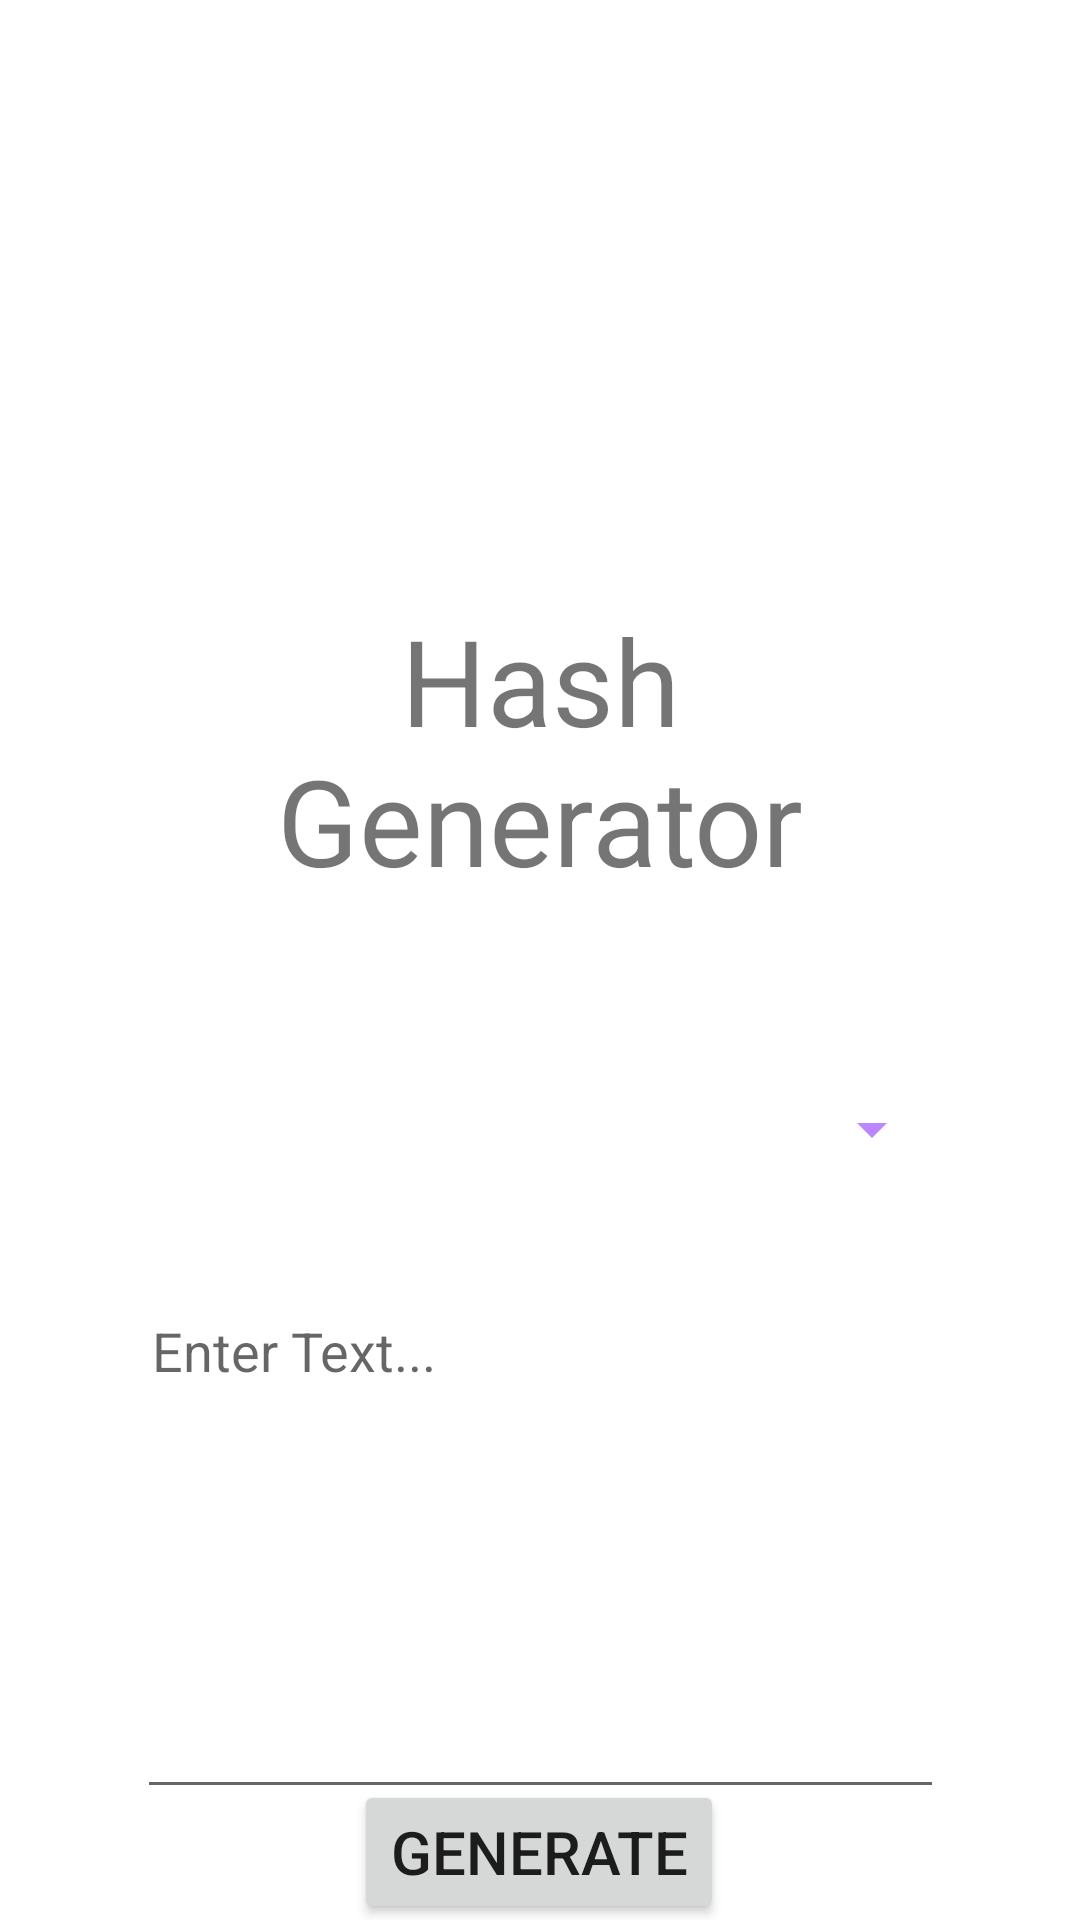

The Android layout XML behind this screen, and the referenced resources:
<!-- AndroidManifest.xml: application theme Theme.HashGenApp -->
<!-- res/layout/fragment_home.xml -->
<?xml version="1.0" encoding="utf-8"?>
<androidx.constraintlayout.widget.ConstraintLayout xmlns:android="http://schemas.android.com/apk/res/android"
    xmlns:app="http://schemas.android.com/apk/res-auto"
    xmlns:tools="http://schemas.android.com/tools"
    android:layout_width="match_parent"
    android:layout_height="match_parent"
    tools:context=".fragment.HomeFragment">

        <TextView
            android:gravity="center"
            android:id="@+id/textView"
            android:layout_width="245dp"
            android:layout_height="90dp"
            android:layout_marginTop="200dp"
            android:text="@string/hash_generator"
            android:textAlignment="center"
            android:textSize="40sp"
            app:layout_constraintEnd_toEndOf="parent"
            app:layout_constraintStart_toStartOf="parent"
            app:layout_constraintTop_toTopOf="parent" />

        <Spinner
            android:spinnerMode="dropdown"
            android:id="@+id/appCompatSpinner"
            android:backgroundTint="@color/purple_200"
            android:layout_width="269dp"
            android:layout_height="57dp"
            android:layout_marginTop="58dp"
            app:layout_constraintEnd_toEndOf="parent"
            app:layout_constraintStart_toStartOf="parent"
            app:layout_constraintTop_toBottomOf="@+id/textView" />

        <EditText
            android:padding="5dp"
            android:id="@+id/editText"
            android:layout_width="0dp"
            android:layout_height="170dp"
            android:layout_marginTop="28dp"
            android:ems="10"
            android:gravity="start|top"
            android:hint="@string/enter_text"
            android:inputType="textMultiLine"
            android:maxLines="6"
            app:layout_constraintEnd_toEndOf="@+id/appCompatSpinner"
            app:layout_constraintStart_toStartOf="@+id/appCompatSpinner"
            app:layout_constraintTop_toBottomOf="@+id/appCompatSpinner" />

        <Button
            android:textSize="20sp"
            android:id="@+id/generateBtn"
            android:layout_width="wrap_content"
            android:layout_height="wrap_content"
            android:text="@string/generate"
            app:layout_constraintBottom_toBottomOf="parent"
            app:layout_constraintEnd_toEndOf="parent"
            app:layout_constraintHorizontal_bias="0.498"
            app:layout_constraintStart_toStartOf="parent"
            app:layout_constraintTop_toBottomOf="@+id/editText"
            app:layout_constraintVertical_bias="0.883" />
</androidx.constraintlayout.widget.ConstraintLayout>
<!-- resources referenced by this layout -->
<resources>
  <color name="purple_200">#FFBB86FC</color>
  <string name="enter_text">Enter Text...</string>
  <string name="generate">Generate</string>
  <string name="hash_generator">Hash Generator</string>
  <style name="Theme.HashGenApp" parent="Theme.MaterialComponents.DayNight.DarkActionBar">
          
          <item name="colorPrimary">@color/purple_500</item>
          <item name="colorPrimaryVariant">@color/purple_700</item>
          <item name="colorOnPrimary">@color/white</item>
          
          <item name="colorSecondary">@color/teal_200</item>
          <item name="colorSecondaryVariant">@color/teal_700</item>
          <item name="colorOnSecondary">@color/black</item>
          
          <item name="android:statusBarColor" tools:targetApi="l">?attr/colorPrimaryVariant</item>
          
      </style>
  <color name="purple_500">#FF6200EE</color>
  <color name="purple_700">#FF3700B3</color>
  <color name="white">#FFFFFFFF</color>
  <color name="teal_200">#FF03DAC5</color>
  <color name="teal_700">#FF018786</color>
  <color name="black">#FF000000</color>
</resources>
